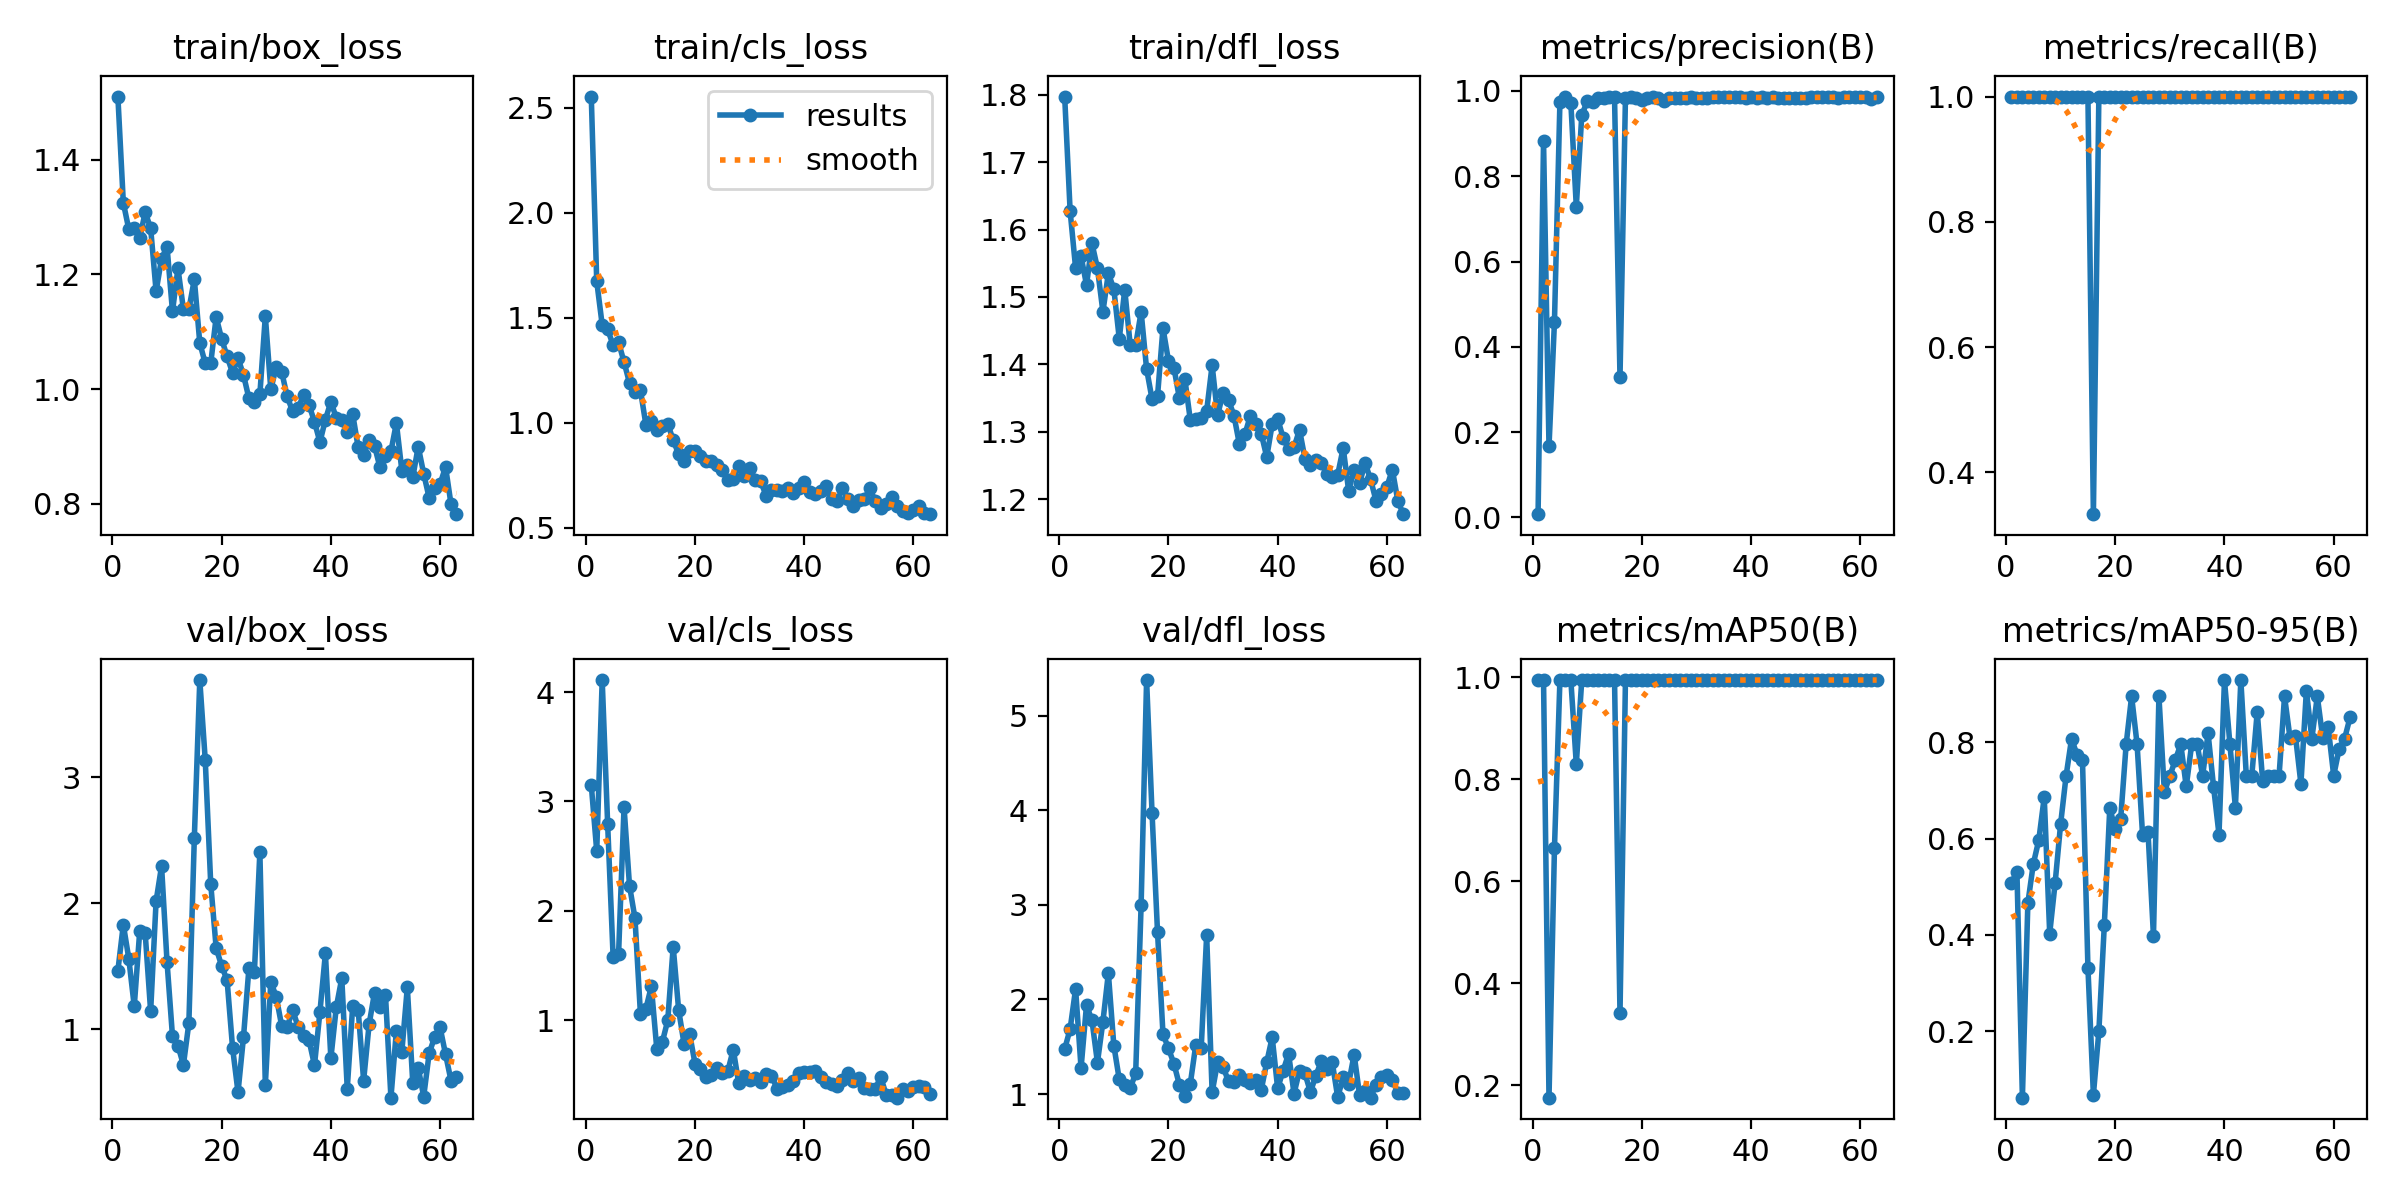

The table this chart was drawn from, first rows:
epoch, time, train/box_loss, train/cls_loss, train/dfl_loss, metrics/precision(B), metrics/recall(B), metrics/mAP50(B), metrics/mAP50-95(B), val/box_loss, val/cls_loss, val/dfl_loss, lr/pg0, lr/pg1, lr/pg2
1, 16.36, 1.51, 2.553, 1.797, 0.00779, 1, 0.995, 0.5088, 1.464, 3.151, 1.474, 0.0002667, 0.0002667, 0.0002667
2, 30.83, 1.325, 1.673, 1.627, 0.8829, 1, 0.995, 0.5311, 1.83, 2.547, 1.688, 0.0005447, 0.0005447, 0.0005447
3, 47.4, 1.279, 1.466, 1.543, 0.1667, 1, 0.1756, 0.06223, 1.56, 4.109, 2.111, 0.000817, 0.000817, 0.000817
4, 64.6, 1.28, 1.445, 1.56, 0.4589, 1, 0.665, 0.4662, 1.181, 2.792, 1.274, 0.001084, 0.001084, 0.001084
5, 80.24, 1.263, 1.369, 1.518, 0.974, 1, 0.995, 0.5477, 1.778, 1.581, 1.941, 0.001345, 0.001345, 0.001345
6, 100.3, 1.308, 1.383, 1.579, 0.9857, 1, 0.995, 0.597, 1.762, 1.608, 1.778, 0.001584, 0.001584, 0.001584
7, 117.4, 1.281, 1.289, 1.543, 0.972, 1, 0.995, 0.6861, 1.142, 2.949, 1.333, 0.001568, 0.001568, 0.001568
8, 134.5, 1.171, 1.19, 1.478, 0.7288, 1, 0.83, 0.4029, 2.016, 2.231, 1.763, 0.001551, 0.001551, 0.001551
9, 151.3, 1.227, 1.145, 1.535, 0.9422, 1, 0.995, 0.5088, 2.294, 1.934, 2.278, 0.001535, 0.001535, 0.001535
10, 164.7, 1.248, 1.156, 1.512, 0.9763, 1, 0.995, 0.6306, 1.534, 1.062, 1.513, 0.001518, 0.001518, 0.001518
11, 178.7, 1.135, 0.9913, 1.438, 0.9735, 1, 0.995, 0.7301, 0.9435, 1.107, 1.154, 0.001502, 0.001502, 0.001502
12, 193.6, 1.211, 1.008, 1.511, 0.9827, 1, 0.995, 0.8072, 0.8702, 1.311, 1.096, 0.001485, 0.001485, 0.001485
13, 210.3, 1.139, 0.9668, 1.428, 0.9823, 1, 0.995, 0.7746, 0.7168, 0.7375, 1.063, 0.001469, 0.001469, 0.001469
14, 226.6, 1.139, 0.983, 1.428, 0.9851, 1, 0.995, 0.7637, 1.049, 0.8008, 1.218, 0.001452, 0.001452, 0.001452
15, 242.6, 1.191, 0.9959, 1.478, 0.9846, 1, 0.995, 0.3322, 2.518, 1, 3.003, 0.001436, 0.001436, 0.001436
16, 258.6, 1.08, 0.9171, 1.393, 0.3287, 0.3333, 0.3408, 0.06816, 3.769, 1.673, 5.377, 0.001419, 0.001419, 0.001419
17, 273.9, 1.045, 0.851, 1.348, 0.984, 1, 0.995, 0.1997, 3.133, 1.095, 3.97, 0.001403, 0.001403, 0.001403
18, 288.8, 1.045, 0.8174, 1.353, 0.9851, 1, 0.995, 0.4205, 2.155, 0.783, 2.714, 0.001386, 0.001386, 0.001386
19, 298.6, 1.126, 0.8662, 1.454, 0.9828, 1, 0.995, 0.6636, 1.642, 0.8798, 1.634, 0.00137, 0.00137, 0.00137
20, 308.8, 1.088, 0.8644, 1.406, 0.9794, 1, 0.995, 0.6197, 1.502, 0.6046, 1.483, 0.001353, 0.001353, 0.001353
21, 321.2, 1.057, 0.8399, 1.395, 0.9841, 1, 0.995, 0.6415, 1.387, 0.5525, 1.322, 0.001337, 0.001337, 0.001337
22, 332.7, 1.028, 0.8182, 1.35, 0.9856, 1, 0.995, 0.796, 0.8535, 0.4794, 1.098, 0.00132, 0.00132, 0.00132
23, 344.4, 1.054, 0.8194, 1.378, 0.9824, 1, 0.995, 0.8955, 0.5, 0.5045, 0.9751, 0.001304, 0.001304, 0.001304
24, 355.8, 1.025, 0.7996, 1.318, 0.9768, 1, 0.995, 0.796, 0.9364, 0.5678, 1.107, 0.001287, 0.001287, 0.001287
25, 367.6, 0.9838, 0.7751, 1.319, 0.9841, 1, 0.995, 0.6085, 1.486, 0.5233, 1.517, 0.001271, 0.001271, 0.001271
26, 379.6, 0.9771, 0.7257, 1.321, 0.9842, 1, 0.995, 0.614, 1.455, 0.5373, 1.486, 0.001254, 0.001254, 0.001254
27, 391.7, 0.9908, 0.7327, 1.331, 0.9842, 1, 0.995, 0.398, 2.404, 0.7344, 2.681, 0.001238, 0.001238, 0.001238
28, 404.2, 1.127, 0.7939, 1.399, 0.9839, 1, 0.995, 0.8955, 0.5578, 0.4246, 1.017, 0.001221, 0.001221, 0.001221
29, 417.2, 0.9996, 0.7463, 1.324, 0.9846, 1, 0.995, 0.6965, 1.376, 0.495, 1.336, 0.001205, 0.001205, 0.001205
30, 429.8, 1.039, 0.7868, 1.357, 0.9832, 1, 0.995, 0.7303, 1.257, 0.4586, 1.29, 0.001188, 0.001188, 0.001188
31, 439.4, 1.03, 0.7298, 1.347, 0.9838, 1, 0.995, 0.7633, 1.025, 0.4707, 1.133, 0.001172, 0.001172, 0.001172
32, 451, 0.9872, 0.7233, 1.324, 0.984, 1, 0.995, 0.796, 1.017, 0.4409, 1.123, 0.001155, 0.001155, 0.001155
33, 462.9, 0.9614, 0.654, 1.281, 0.9867, 1, 0.995, 0.7083, 1.153, 0.5101, 1.201, 0.001139, 0.001139, 0.001139
34, 474.5, 0.9676, 0.6806, 1.296, 0.9863, 1, 0.995, 0.796, 1.019, 0.4966, 1.154, 0.001122, 0.001122, 0.001122
35, 486.2, 0.9893, 0.6815, 1.324, 0.9856, 1, 0.995, 0.796, 0.9473, 0.3779, 1.121, 0.001106, 0.001106, 0.001106
36, 497.7, 0.9724, 0.6758, 1.311, 0.9853, 1, 0.995, 0.7302, 0.9129, 0.3931, 1.151, 0.001089, 0.001089, 0.001089
37, 515.9, 0.9431, 0.6912, 1.297, 0.9856, 1, 0.995, 0.8187, 0.7144, 0.4134, 1.046, 0.001073, 0.001073, 0.001073
38, 529.8, 0.9076, 0.6644, 1.262, 0.986, 1, 0.995, 0.7081, 1.138, 0.4427, 1.336, 0.001056, 0.001056, 0.001056
39, 543.4, 0.9468, 0.6885, 1.311, 0.9838, 1, 0.995, 0.6086, 1.602, 0.5182, 1.599, 0.00104, 0.00104, 0.00104
40, 557.1, 0.9778, 0.7194, 1.319, 0.9848, 1, 0.995, 0.9292, 0.7691, 0.5285, 1.06, 0.001023, 0.001023, 0.001023
41, 571.8, 0.95, 0.6709, 1.291, 0.9842, 1, 0.995, 0.796, 1.176, 0.5324, 1.247, 0.001007, 0.001007, 0.001007
42, 581.4, 0.9454, 0.6599, 1.274, 0.9848, 1, 0.995, 0.6645, 1.404, 0.5345, 1.424, 0.0009904, 0.0009904, 0.0009904
43, 593.5, 0.9246, 0.6733, 1.277, 0.983, 1, 0.995, 0.9293, 0.5285, 0.4814, 1.005, 0.0009739, 0.0009739, 0.0009739
44, 606, 0.9563, 0.698, 1.303, 0.9851, 1, 0.995, 0.7302, 1.185, 0.434, 1.248, 0.0009574, 0.0009574, 0.0009574
45, 619.1, 0.8986, 0.6383, 1.26, 0.9843, 1, 0.995, 0.7301, 1.154, 0.4237, 1.218, 0.0009409, 0.0009409, 0.0009409
46, 632.4, 0.8849, 0.6277, 1.25, 0.9838, 1, 0.995, 0.8633, 0.5925, 0.3977, 1.021, 0.0009244, 0.0009244, 0.0009244
47, 645.7, 0.9115, 0.6884, 1.258, 0.9839, 1, 0.995, 0.7191, 1.037, 0.4594, 1.195, 0.0009078, 0.0009078, 0.0009078
48, 659.2, 0.901, 0.6371, 1.253, 0.9825, 1, 0.995, 0.7302, 1.29, 0.5166, 1.35, 0.0008913, 0.0008913, 0.0008913
49, 672.2, 0.8635, 0.604, 1.238, 0.9838, 1, 0.995, 0.7304, 1.178, 0.4454, 1.26, 0.0008748, 0.0008748, 0.0008748
50, 685.7, 0.8828, 0.635, 1.232, 0.9843, 1, 0.995, 0.7306, 1.272, 0.4702, 1.334, 0.0008583, 0.0008583, 0.0008583
51, 699.8, 0.8917, 0.6359, 1.236, 0.9856, 1, 0.995, 0.8955, 0.457, 0.3829, 0.9639, 0.0008418, 0.0008418, 0.0008418
52, 712.3, 0.941, 0.6896, 1.276, 0.9846, 1, 0.995, 0.8095, 0.9887, 0.3743, 1.182, 0.0008253, 0.0008253, 0.0008253
53, 722.1, 0.858, 0.6269, 1.212, 0.9846, 1, 0.995, 0.8134, 0.8225, 0.3746, 1.11, 0.0008088, 0.0008088, 0.0008088
54, 731.7, 0.8687, 0.5936, 1.243, 0.9855, 1, 0.995, 0.7138, 1.332, 0.4838, 1.417, 0.0007923, 0.0007923, 0.0007923
55, 742.3, 0.8468, 0.6145, 1.223, 0.9851, 1, 0.995, 0.9073, 0.5733, 0.3199, 0.9902, 0.0007758, 0.0007758, 0.0007758
56, 754.1, 0.8997, 0.6452, 1.253, 0.9843, 1, 0.995, 0.8078, 0.6926, 0.3227, 1.029, 0.0007593, 0.0007593, 0.0007593
57, 765.9, 0.8527, 0.6051, 1.23, 0.9858, 1, 0.995, 0.8955, 0.4658, 0.2945, 0.9615, 0.0007428, 0.0007428, 0.0007428
58, 778, 0.8104, 0.5814, 1.198, 0.9858, 1, 0.995, 0.8089, 0.809, 0.3724, 1.096, 0.0007263, 0.0007263, 0.0007263
59, 789.8, 0.8274, 0.571, 1.208, 0.9856, 1, 0.995, 0.8308, 0.937, 0.3571, 1.182, 0.0007098, 0.0007098, 0.0007098
60, 801.8, 0.8344, 0.5846, 1.218, 0.9855, 1, 0.995, 0.7309, 1.014, 0.3954, 1.202, 0.0006933, 0.0006933, 0.0006933
... 3 more rows
